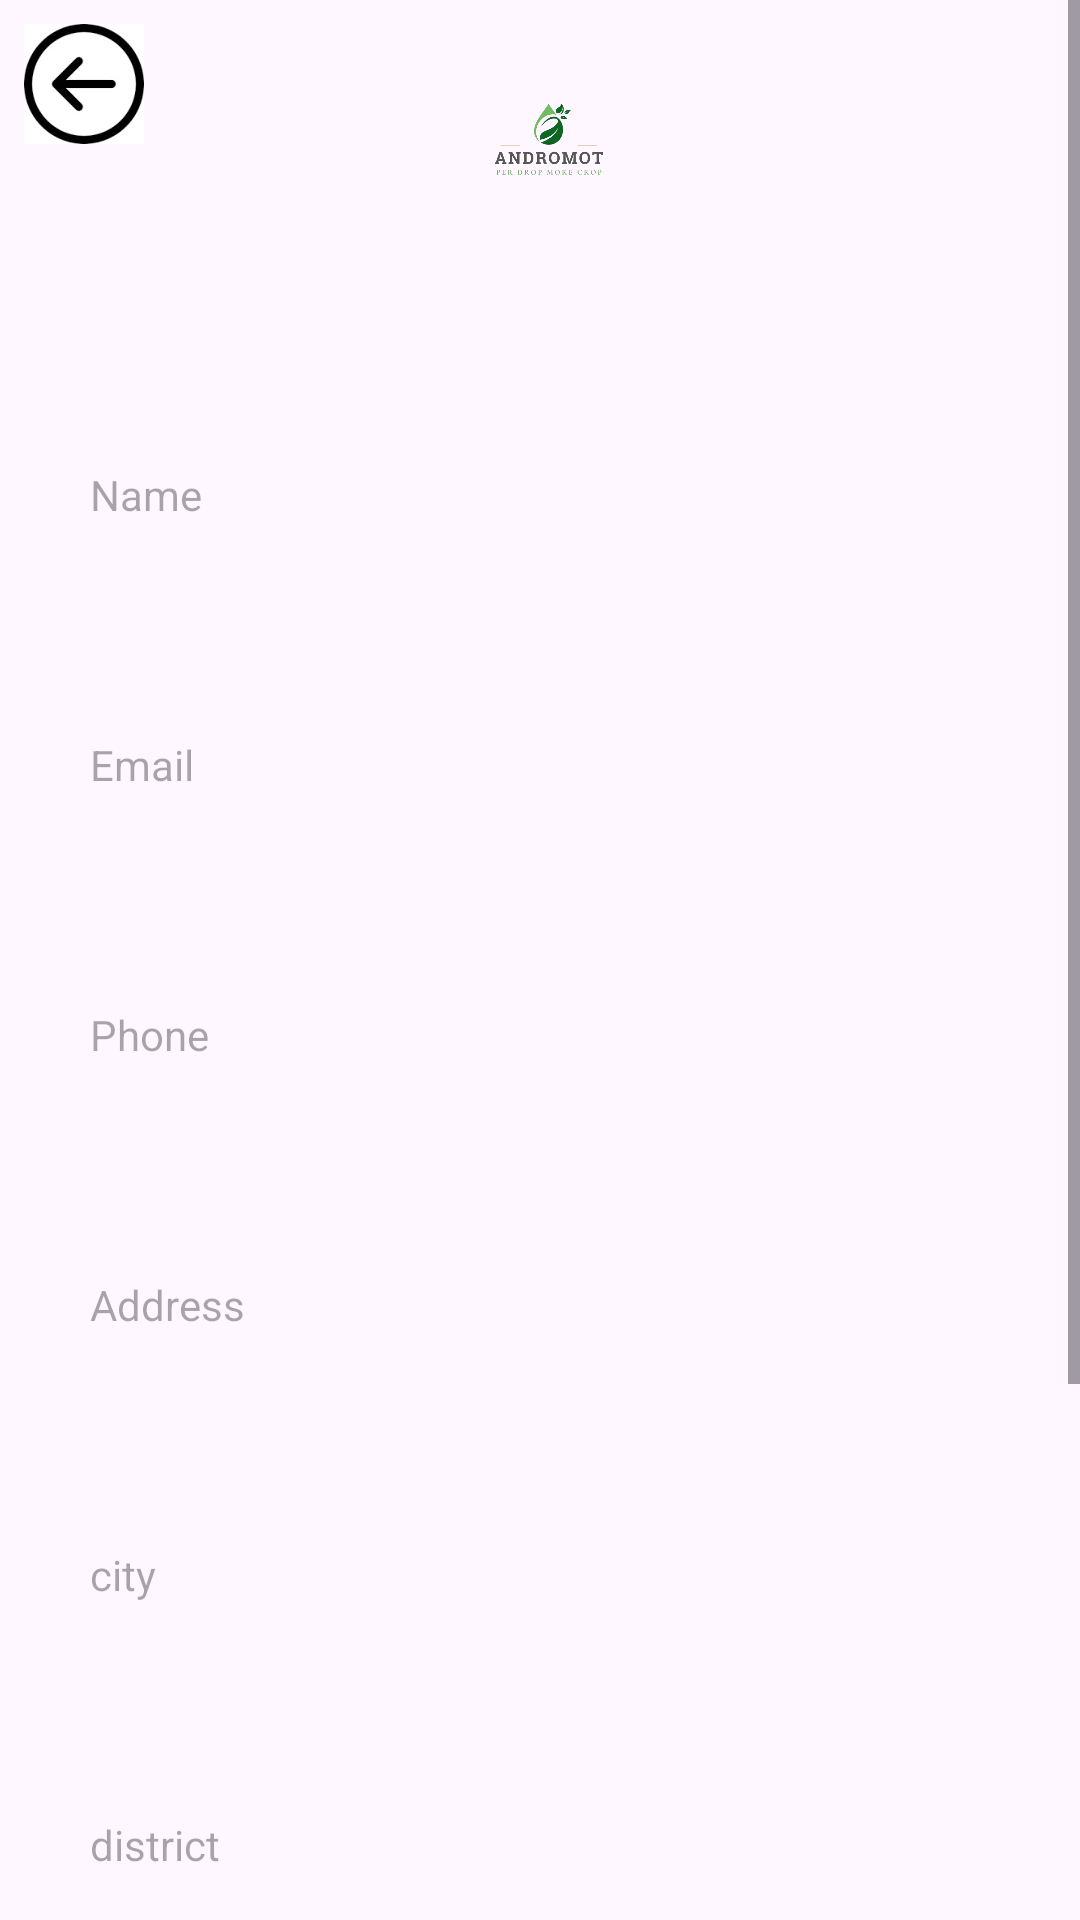

Reconstruct the res/layout file that produces this screen, plus the resources it refers to.
<!-- AndroidManifest.xml: application theme Theme.AndromotApp -->
<!-- res/layout/profile.xml -->
<?xml version="1.0" encoding="utf-8"?>
<ScrollView xmlns:android="http://schemas.android.com/apk/res/android"
    xmlns:app="http://schemas.android.com/apk/res-auto"
    xmlns:tools="http://schemas.android.com/tools"
    android:layout_width="match_parent"
    android:layout_height="match_parent"
    tools:context=".MainActivity"
    android:orientation="vertical">

    <LinearLayout
        android:layout_width="match_parent"
        android:layout_height="match_parent"
        android:orientation="vertical">

        <LinearLayout
            android:layout_width="match_parent"
            android:layout_height="wrap_content">

        <ImageView
            android:id="@+id/btn_back_from_profile"
            android:layout_width="40dp"
            android:layout_height="40dp"
            android:layout_margin="8dp"
            android:src="@drawable/back"/>

    <ImageView
        android:id="@+id/imageView"
        android:layout_width="match_parent"
        android:layout_height="100dp"
        android:layout_marginTop="20dp"
        android:layout_marginStart="100dp"
        android:layout_marginEnd="150dp"
        android:src="@drawable/ll"
        android:layout_gravity="center_horizontal"/>

        </LinearLayout>


        <TextView
        android:id="@+id/fullname"
        android:layout_width="match_parent"
        android:layout_height="50dp"
        android:layout_margin="20dp"
        android:ems="20"
        android:hint="Name"
        android:inputType="text"
        android:gravity="center_vertical"
        android:padding="10dp"
        android:background="@drawable/edit"/>

    <TextView
        android:id="@+id/email"
        android:layout_width="match_parent"
        android:layout_height="50dp"
        android:layout_margin="20dp"
        android:ems="30"
        android:padding="10dp"
        android:background="@drawable/edit"
        android:hint="Email"
        android:gravity="center_vertical"
        android:inputType="textEmailAddress"/>

    <TextView
        android:id="@+id/mobile"
        android:layout_width="match_parent"
        android:layout_height="50dp"
        android:layout_margin="20dp"
        android:ems="10"
        android:padding="10dp"
        android:background="@drawable/edit"
        android:hint="Phone"
        android:inputType="number"
        android:gravity="center_vertical"/>


    <TextView
        android:id="@+id/address"
        android:layout_width="match_parent"
        android:layout_height="50dp"
        android:layout_margin="20dp"
        android:ems="50"
        android:hint="Address"
        android:inputType="text"
        android:padding="10dp"
        android:gravity="center_vertical"
        android:background="@drawable/edit"
        />

    <TextView
        android:id="@+id/city"
        android:layout_width="match_parent"
        android:layout_height="50dp"
        android:layout_margin="20dp"
        android:ems="10"
        android:hint="city"
        android:inputType="text"
        android:padding="10dp"
        android:background="@drawable/edit"
        android:gravity="center_vertical"/>

    <TextView
        android:id="@+id/district"
        android:layout_width="match_parent"
        android:layout_height="50dp"
        android:layout_margin="20dp"
        android:background="@drawable/edit"
        android:ems="10"
        android:gravity="center_vertical"
        android:hint="district"
        android:inputType="text"
        android:padding="10dp"
        />

    <TextView
        android:id="@+id/state"
        android:layout_width="match_parent"
        android:layout_height="50dp"
        android:layout_margin="20dp"
        android:ems="10"
        android:hint="State"
        android:padding="10dp"
        android:background="@drawable/edit"
        android:inputType="text"
        android:gravity="center_vertical"/>

    <TextView
        android:id="@+id/country"
        android:layout_width="match_parent"
        android:layout_height="50dp"
        android:layout_margin="20dp"
        android:ems="10"
        android:hint="Country"
        android:inputType="text"
        android:padding="10dp"
        android:background="@drawable/edit"
        android:gravity="center_vertical" />

    <Button
        android:id="@+id/btnEditProfile"
        android:layout_width="match_parent"
        android:layout_height="wrap_content"
        android:text="Edit Profile"
        android:textSize="20dp"
        android:layout_marginStart="80dp"
        android:layout_marginEnd="80dp"
        android:backgroundTint="@color/Button"/>

    </LinearLayout>

</ScrollView>
<!-- resources referenced by this layout -->
<resources>
  <color name="Button">#50AD98</color>
  <!-- drawable back: jpeg bitmap (drawable, 7592 bytes) -->
  <!-- drawable ll: png bitmap (drawable, 52001 bytes) -->
  <style name="Theme.AndromotApp" parent="Base.Theme.AndromotApp" />
  <style name="Base.Theme.AndromotApp" parent="Theme.Material3.DayNight.NoActionBar">
          
          
      </style>
</resources>
